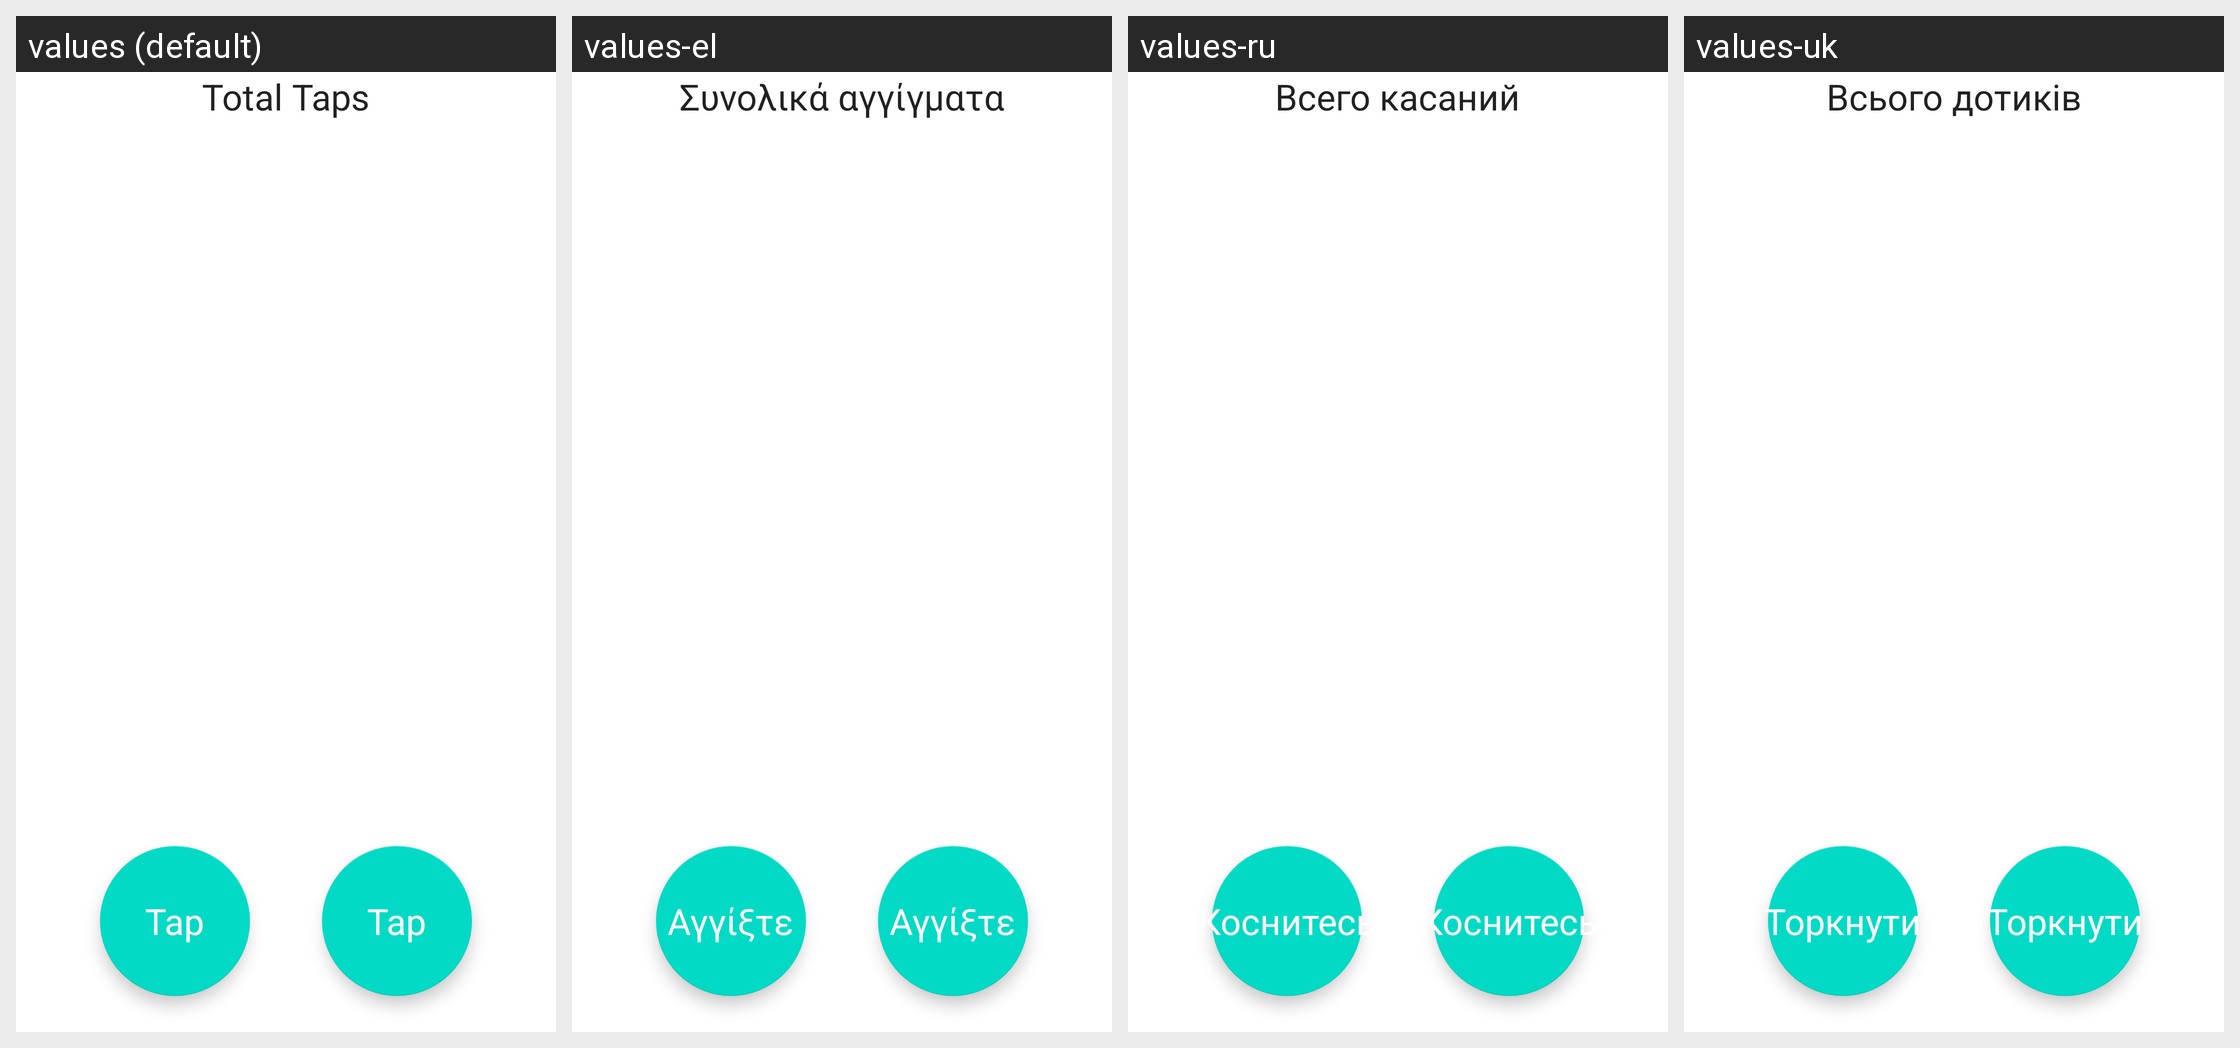

The Android screen above is rendered under several locales of the same app. Produce the string resources it draws, with the default and per-locale values.
Android screen res/layout/rsb_step_layout_tapping_interval.xml rendered under 4 locales, left to right: values (default), values-el, values-ru, values-uk. Device: Nexus 5 (rendered at 1080×1920; each locale shown at half size, 540×960, under a caption strip naming it); theme Theme.MaterialComponents.DayNight.NoActionBar.
Other locales in the repository, not shown: values-ar, values-bg-rBG, values-ca, values-cs, values-cs-rCZ, values-da, values-da-rDK, values-de, values-de-rCH, values-de-rDE, values-en-rAU, values-en-rGB, values-en-rNZ, values-es, values-es-rES, values-es-rMX, values-es-rUS, values-fi, values-fr, values-fr-rBE, values-fr-rCA, values-fr-rCH, values-fr-rFR, values-hi, values-hr, values-hu, values-hu-rHU, values-in, values-it, values-it-rIT, values-iw, values-ja, values-ja-rJP, values-ko, values-ko-rKR, values-ms, values-ms-rMY, values-nb, values-nl, values-nl-rBE, values-nl-rNL, values-pl, values-pl-rPL, values-pt, values-pt-rBR, values-pt-rPT, values-ro, values-ru-rRU, values-ru-rUA, values-sk, values-sk-rSK, values-sv, values-sv-rSE, values-ta-rIN, values-th, values-tr, values-tr-rTR, values-uk-rUA, values-vi, values-zh, values-zh-rCN, values-zh-rHK, values-zh-rTW.
Strings drawn on this screen, with the default value and each locale's value (text and hints the layout hard-codes, and strings that could not be matched under every locale, appear in the picture but are not listed):

rsb_TOTAL_TAPS_LABEL
  values: Total Taps
  values-el: Συνολικά αγγίγματα
  values-ru: Всего касаний
  values-uk: Всього дотиків

rsb_TAP_BUTTON_TITLE
  values: Tap
  values-el: Αγγίξτε
  values-ru: Коснитесь
  values-uk: Торкнути
